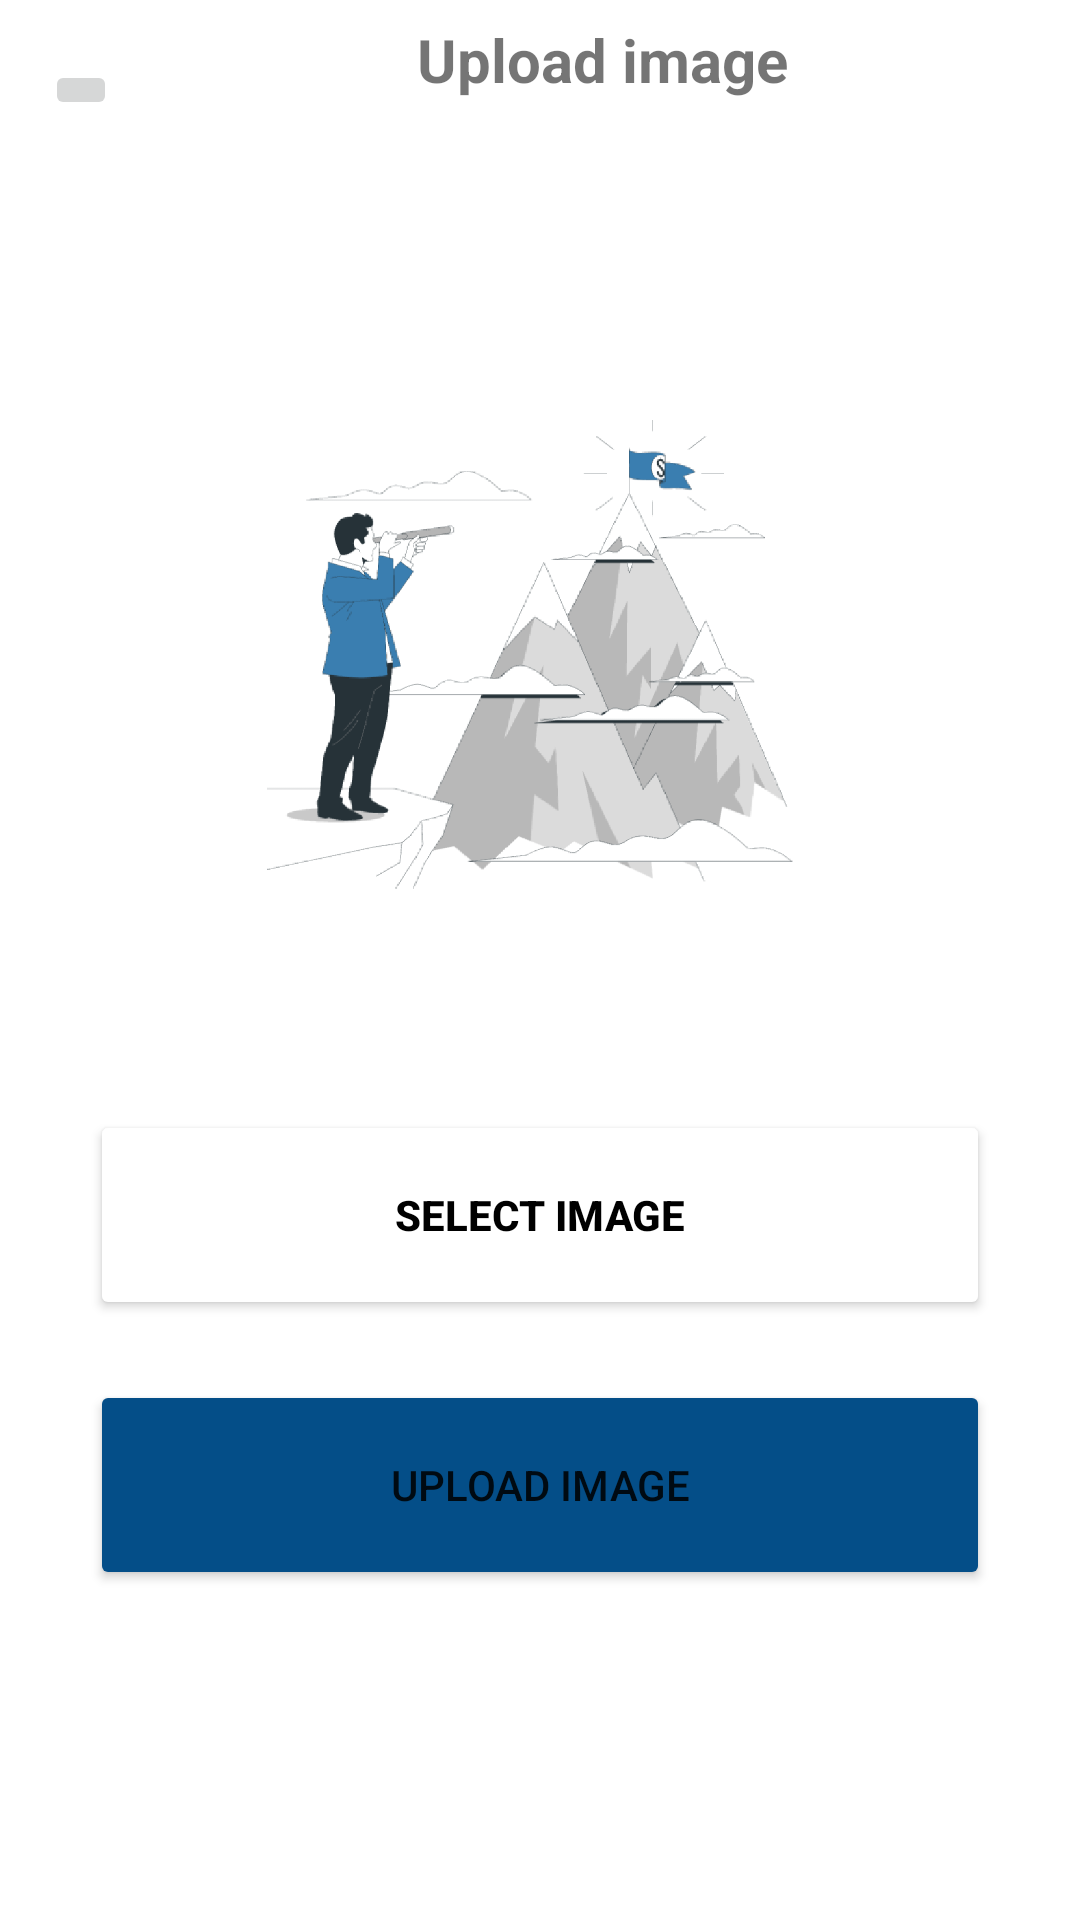

Write the Android layout XML for this screen, with the resource values it uses.
<!-- AndroidManifest.xml: application theme Theme.Growhigh -->
<!-- res/layout/activity_upload.xml -->
<?xml version="1.0" encoding="utf-8"?>
<LinearLayout xmlns:android="http://schemas.android.com/apk/res/android"
    xmlns:app="http://schemas.android.com/apk/res-auto"
    xmlns:tools="http://schemas.android.com/tools"
    android:layout_width="match_parent"
    android:layout_height="match_parent"
    android:orientation="vertical"
    tools:context=".uploadActivity">

    <LinearLayout
        android:layout_width="wrap_content"
        android:layout_height="wrap_content"
        android:orientation="horizontal">

        <ImageButton
            android:layout_marginTop="20dp"
            android:layout_marginStart="15dp"
            android:id="@+id/backbutton"
            android:layout_width="wrap_content"
            android:layout_height="wrap_content"
            android:src="@drawable/arrow_back"/>

        <TextView
            android:layout_marginStart="100dp"
            android:layout_gravity="center"
            android:layout_width="wrap_content"
            android:layout_height="wrap_content"
            android:textSize="20dp"
            android:textStyle="bold"
            android:text="Upload image"/>
    </LinearLayout>

    <ImageView
        android:id="@+id/upimage"
        android:layout_marginTop="100dp"
        android:layout_gravity="center"
        android:layout_width="200dp"
        android:layout_height="200dp"
        android:src="@drawable/vision"/>

    <Button
        android:id="@+id/selectbtn"
        android:layout_marginTop="30dp"
        android:layout_width="300dp"
        android:layout_gravity="center"
        android:layout_height="70dp"
        android:text="Select Image"
        android:textStyle="bold"
        android:textColor="@color/black"
        android:backgroundTint="@color/white"/>

    <Button
        android:layout_marginTop="20dp"
        android:layout_width="300dp"
        android:layout_gravity="center"
        android:layout_height="70dp"
        android:text="Upload Image"
        android:backgroundTint="@color/Darkblue"/>


</LinearLayout>
<!-- resources referenced by this layout -->
<resources>
  <color name="Darkblue">#044E88</color>
  <color name="black">#FF000000</color>
  <color name="white">#FFFFFFFF</color>
  <!-- drawable vision: png bitmap (drawable, 46067 bytes) -->
  <style name="Theme.Growhigh" parent="Theme.MaterialComponents.DayNight.NoActionBar">
          
          <item name="colorPrimary">@color/purple_500</item>
          <item name="colorPrimaryVariant">@color/purple_700</item>
          <item name="colorOnPrimary">@color/white</item>
          
          <item name="colorSecondary">@color/teal_200</item>
          <item name="colorSecondaryVariant">@color/teal_700</item>
          <item name="colorOnSecondary">@color/black</item>
          
          <item name="android:statusBarColor">?attr/colorPrimaryVariant</item>
          
      </style>
  <color name="purple_500">#F8F7FA</color>
  <color name="purple_700">#FF3700B3</color>
  <color name="teal_200">#FF03DAC5</color>
  <color name="teal_700">#FF018786</color>
</resources>
